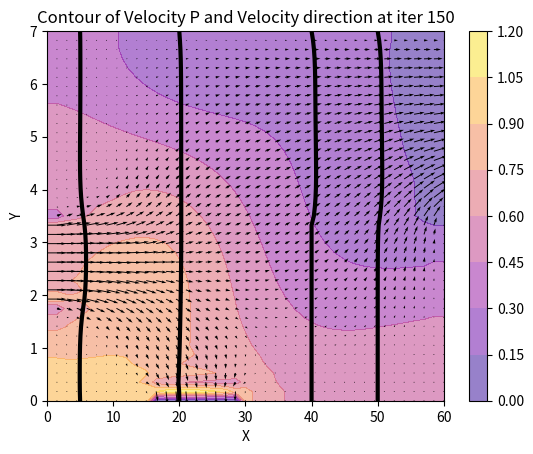

This chart was generated by the following Python code:
import numpy as np
import matplotlib.pyplot as plt
import os

T=150
N=40
M=40

dt=0.003
dx=1/N
dy=1/M
b=int(0.5/dx)
a=int(0.3/dy)
    

meu=0.01 #const same as RE=100 Re=1/meu
rho=1#const
Re=100

t=0
Steady=1

def subs(L_i,L_j):
    
    for i in range(N):
        for j in range(M):
            if abs(L_i[i][j]-L_j[i][j])>10**-6:
                return True     
    print('Steady')
    return False

def central_diff_x(f):
    diff = np.zeros_like(f)
    diff [1:-1,1:-1] = (f[1:-1,2:]-f[1:-1,0:-2])/(2*dx)
    return diff
def central_diff_y(f):
    diff = np.zeros_like(f)
    diff [1:-1,1:-1] = (f[2:,1:-1]-f[0:-2,1:-1])/(2*dy)
    return diff
def laplace(f):
    diff = np.zeros_like(f)
    diff [1:-1,1:-1] = (f[1:-1,0:-2]+f[0:-2,1:-1]-4*f[1:-1,1:-1]+f[1:-1,2:]+f[2:,1:-1])/(dy**2)
    return diff


x=np.linspace(0.0, 60,N+1)
y=np.linspace(0.0, 7,M+1)
X,Y=np.meshgrid(x,y)

U=np.zeros_like(X)
V=np.zeros_like(X)
P=np.zeros_like(X)

U_star=np.zeros_like(X)
V_star=np.zeros_like(X)

U_next=np.zeros_like(X)
V_next=np.zeros_like(X)

while Steady and t<T:
    U_dx=central_diff_x(U)
    U_dy=central_diff_y(U)
    V_dx=central_diff_x(V)
    V_dy=central_diff_y(V)
    lap_U=laplace(U)
    lap_V=laplace(V)
    U_star=(U+dt*(-(U*U_dx+V*U_dy)+meu*lap_U))
    V_star=(V+dt*(-(U*V_dx+V*V_dy)+meu*lap_V))
    # initial for U,V at left wall 
    U_star[:a,0]=0
    U_star[a:b,0]=1
    U_star[b:,0]=0
    V_star[:,0]=0

    # V_star[b:,0]=V_star[b:,1]
    # U_star[:,0]=1
    # bottom wall
    U_star[0,:a]=0
    U_star[0,a:b]=U_star[1,a:b]
    U_star[0,b:]=0
    V_star[0,:a]=0
    V_star[0,a:b]=U_star[1,a:b]
    V_star[0,b:]=0

    # Top wall
    U_star[-1,:]=0
    V_star[-1,:]=0
    # Right wall
    U_star[:b,-1]=0
    V_star[:b,-1]=0

    U_star[b:,-1]=U_star[b:,-2]
    V_star[b:,-1]=V_star[b:,-2]
    
    
    U_star_dx=central_diff_x(U_star)
    V_star_dy=central_diff_y(V_star)
    rhs= (rho/dt*(U_star_dx+V_star_dy))
    stead=1
    const=0
    while const<=1 and  stead:
        pn = np.zeros_like(P) #[y,x]
        pn[1:-1,1:-1]=1/4 * (+P[1:-1,0:-2]+P[0:-2,1:-1]+P[1:-1,2:]+P[2:,1:-1]-dx**2*rhs[1:-1,1:-1])    
        # my inner wall (inside zeros)
        pn[:a,0]=pn[:a,1]
        pn[a:b,0]=pn[a:b,1]
        pn[b:,0]=pn[b:,1]
        # right wall 
        pn[:b,-1]=pn[:b,-2]
        pn[b:,-1]=0

        # bottom wall
        pn[0,:]=pn[1,:]
        pn[0,a:b]=0
        # left wall (initial was = 1
        # but i was told Neumman will increase convergness)
        # Top wall
        pn[-1,:]=pn[-2,:]
        P=pn
        const += 0.02
        stead=subs(pn,P)    
    pn_dx=central_diff_x(pn)
    pn_dy=central_diff_y(pn)
    U_next=( U_star - dt/rho * pn_dx)
    V_next=( V_star - dt/rho * pn_dy)
    U_next[:a,0]=0
    U_next[a:b,0]=1
    U_next[b:,0]=0
    V_next[:,0]=0

    # V_star[b:,0]=V_star[b:,1]
    # U_star[:,0]=1
    # bottom wall
    U_next[0,:a]=0
    U_next[0,a:b]=U_next[1,a:b]
    U_next[0,b:]=0
    V_next[0,:a]=0
    V_next[0,a:b]=V_next[1,a:b]
    V_next[0,b:]=0

    # Top wall
    U_next[-1,:]=0
    V_next[-1,:]=0
    # Right wall
    U_next[:b,-1]=0
    V_next[:b,-1]=0

    U_next[b:,-1]=U_next[b:,-2]
    V_next[b:,-1]=V_next[b:,-2]


    

    if t>50:
        Steady=subs(U_next,U)
    t+=1
    U=U_next
    V=V_next
    P=pn
    # Code for animation 

    # plt.contourf(X,Y,P,levels=10,vmin=0,vmax=1.6)
    # plt.quiver(X, Y, U, V)
    # plt.colorbar()
    # plt.plot(5+U[:,5],Y[:,5],color='black',linewidth=3)
    # plt.plot(20+U[:,20],Y[:,20],color='black',linewidth=3)
    # plt.plot(40+U[:,40],Y[:,40],color='black',linewidth=3)
    # plt.plot(30+U[:,30],Y[:,30],color='black',linewidth=3)
    # plt.draw()
    # plt.pause(0.05)
    # plt.clf()
print(t)
index_cut_x = int(N/10)
index_cut_y = int(M/10)
# plt.contourf(X,Y,V, alpha=0.5, cmap="plasma")
plt.contourf(X,Y,P, alpha=0.5, cmap="plasma")
# plt.contourf(X,Y,U, alpha=0.5, cmap="plasma")

plt.title(f"Contour of Velocity P and Velocity direction at iter {t}")
plt.colorbar()
plt.quiver(X, Y, U, V)
plt.plot(5+U[:,5],Y[:,5],color='black',linewidth=3)
plt.plot(20+U[:,20],Y[:,20],color='black',linewidth=3)
plt.plot(40+U[:,40],Y[:,40],color='black',linewidth=3)
plt.plot(50+U[:,-2],Y[:,-2],color='black',linewidth=3)
# plt.streamplot(X[::index_cut_y,::index_cut_x], Y[::index_cut_y,::index_cut_x], U[::index_cut_y,::index_cut_x], V[::index_cut_y,::index_cut_x], color='k')
plt.xlabel('X')
plt.ylabel('Y')
plt.show()



# for j in range(1,N):
    #     for k in range(1,M):
    #         U_star[j][k]=(dt/(Re*dx*dx))*(U[j+1][k]-4*U[j][k]+U[j-1][k]+U[j][k+1]+U[j][k-1])-dt*(U[j][k]*(U[j+1][k]-U[j-1][k])/(dx*2)+V[j][k]*(U[j][k+1]-U[j][k-1])/(dy*2)) + U[j][k]
    #         V_star[j][k]=(dt/(Re*dx*dx))*(V[j+1][k]-4*V[j][k]+V[j-1][k]+V[j][k+1]+V[j][k-1])-dt*(U[j][k]*(V[j+1][k]-V[j-1][k])/(dx*2)+V[j][k]*(V[j][k+1]-V[j][k-1])/(dy*2)) + V[j][k]
    
 # for i in range(1,N):
        #     for j in range(1,M):
        #         pn[i][j]=1/4*(P[i][j+1]+P[i][j-1]+P[i+1][j]+P[i-1][j]-(rho*dy)/(dt*2)*((U_star[i+1][j]-U_star[i-1][j]+V_star[i][j+1]-V_star[i][j-1])))
       
 # for j in range(1,N):
    #     for k in range(1,M):
    #         # inlet
    #         U_next[j][k]=U_star[j][k]-dt/rho *(-P[j-1][k]+P[j+1][k]/(dx*2))
    #         V_next[j][k]=V_star[j][k]-dt/rho *(-P[j][k-1]+P[j][k+1]/(dy*2))
   